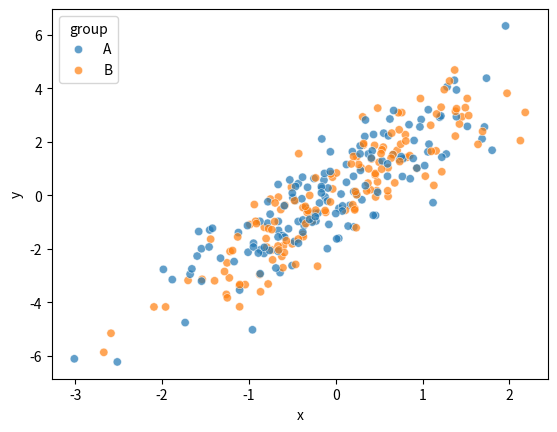
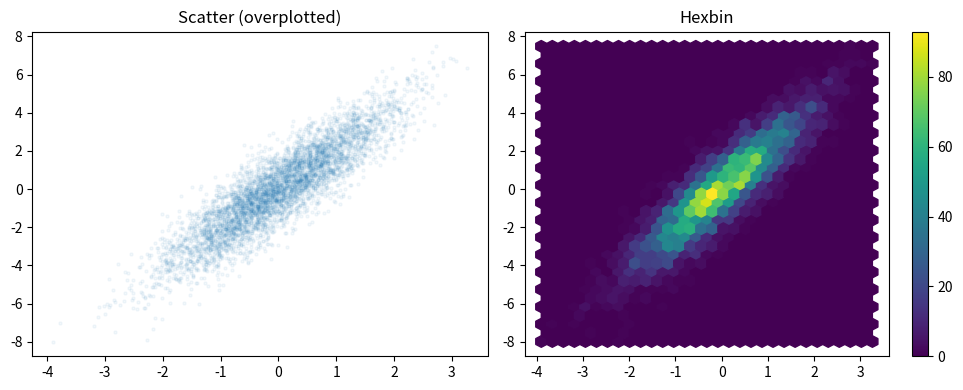
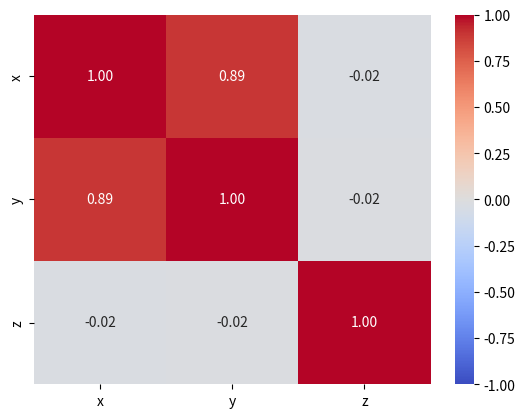
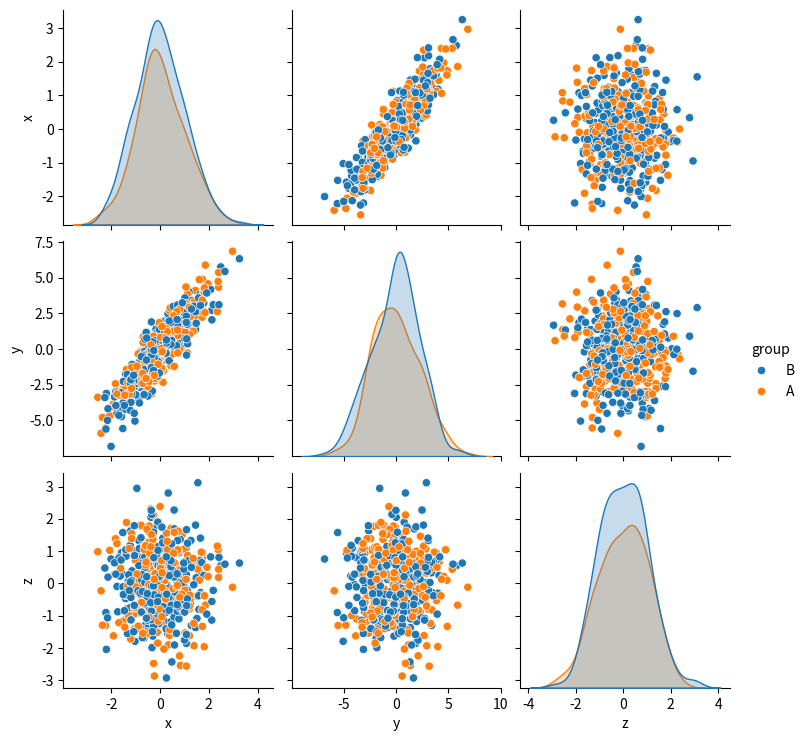

These charts were generated, in order, by the following Python code:
import numpy as np, pandas as pd
import matplotlib.pyplot as plt, seaborn as sns

rng = np.random.default_rng(0)
n = 5000
x = rng.normal(0, 1, n)
y = 2 * x + rng.normal(0, 1, n)
z = rng.normal(0, 1, n)
df = pd.DataFrame({'x': x, 'y': y, 'z': z, 'group': rng.choice(['A', 'B'], n)})
df.head()

sns.scatterplot(df.sample(300), x='x', y='y', hue='group', alpha=0.7); plt.show()

fig, axes = plt.subplots(1, 2, figsize=(10, 4))
axes[0].scatter(df['x'], df['y'], alpha=0.05, s=5); axes[0].set_title('Scatter (overplotted)')
hb = axes[1].hexbin(df['x'], df['y'], gridsize=30, cmap='viridis'); axes[1].set_title('Hexbin')
plt.colorbar(hb, ax=axes[1]); plt.tight_layout(); plt.show()

corr = df[['x', 'y', 'z']].corr()
sns.heatmap(corr, annot=True, cmap='coolwarm', center=0, vmin=-1, vmax=1, fmt='.2f')
plt.show()

sns.pairplot(df.sample(500), vars=['x', 'y', 'z'], hue='group', diag_kind='kde'); plt.show()
